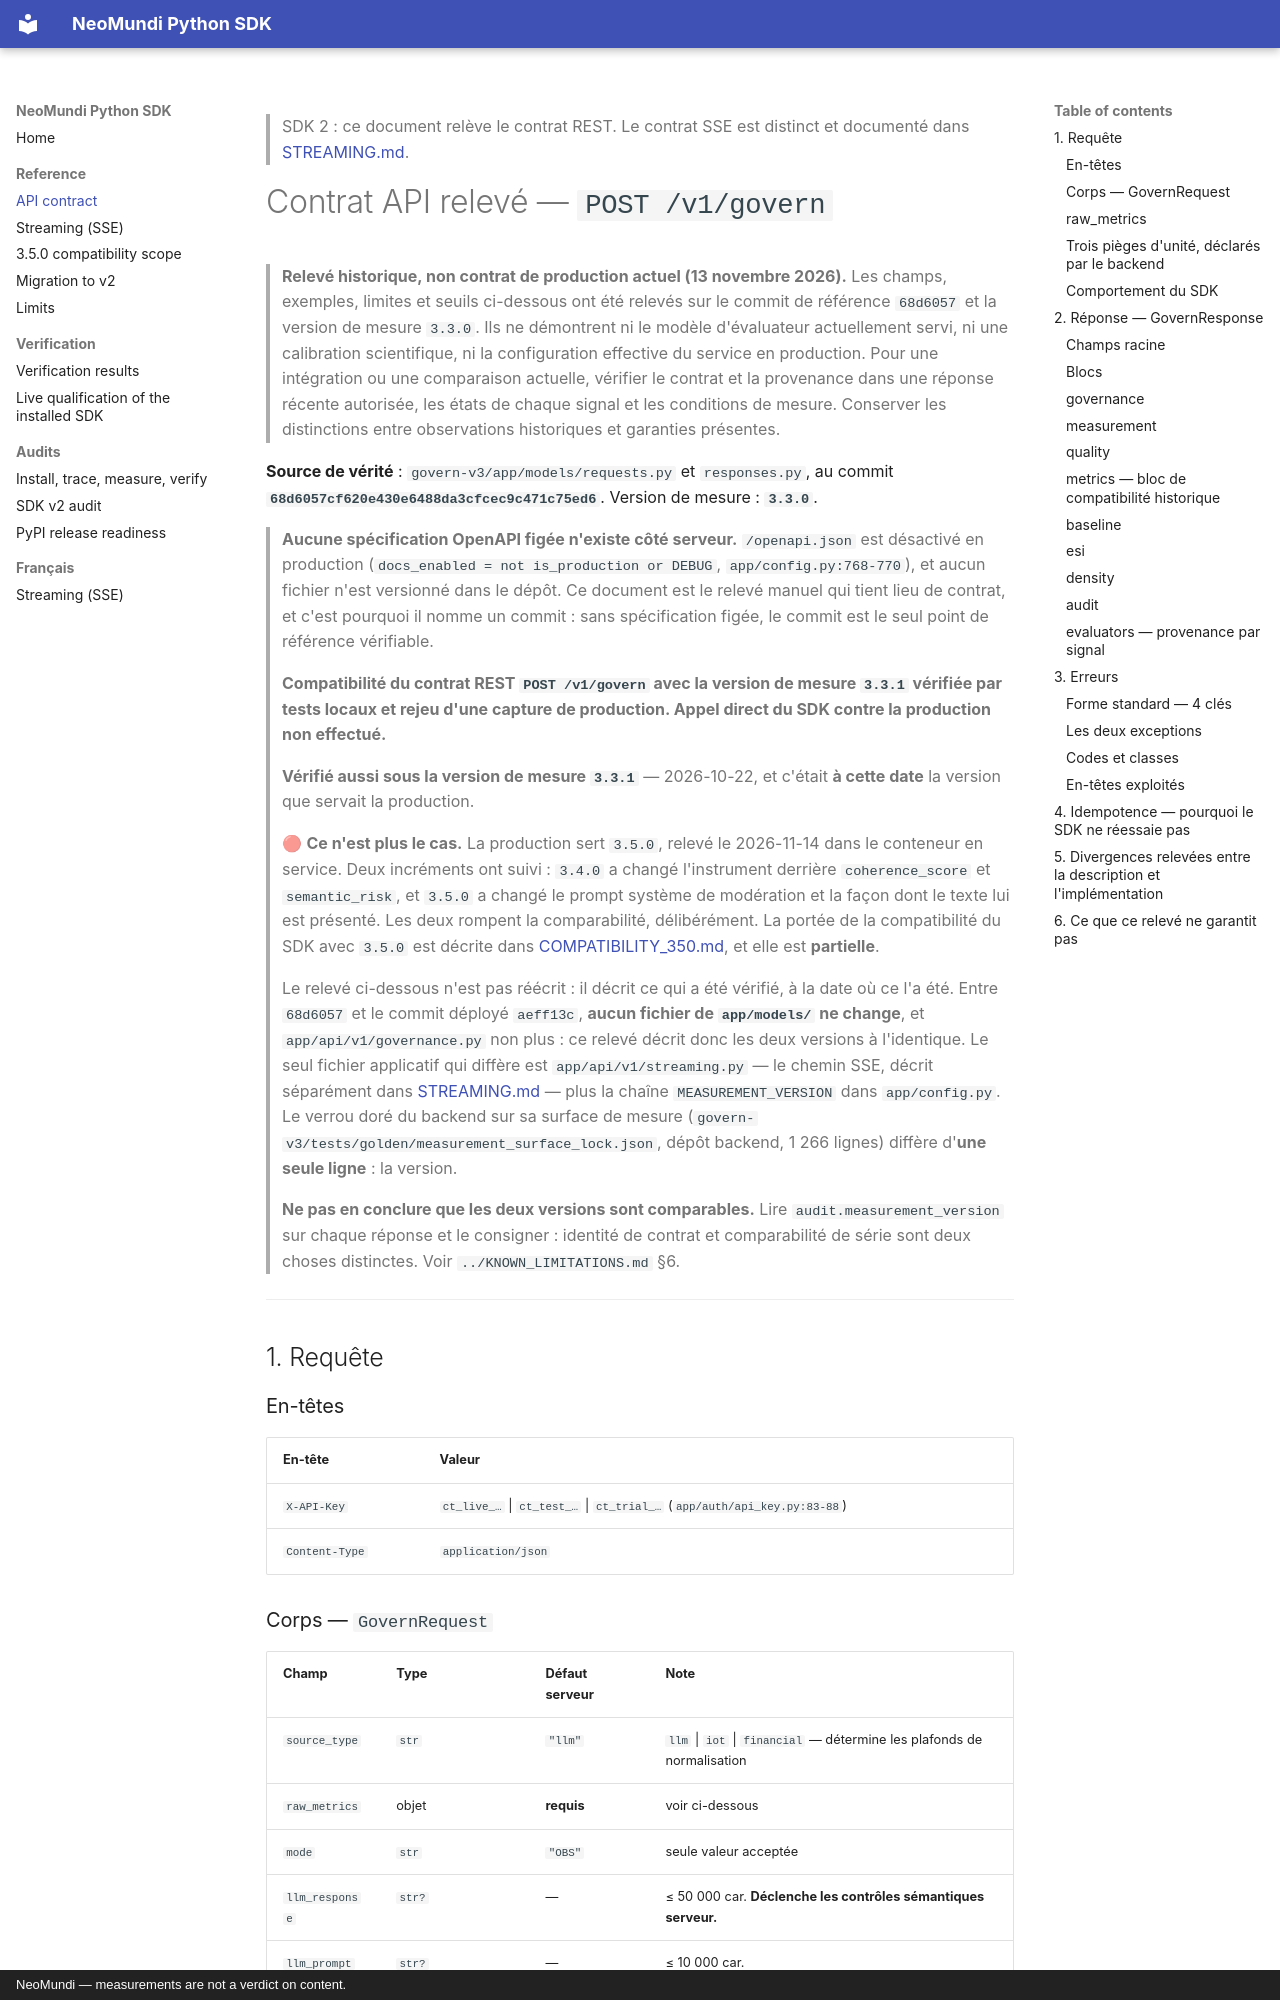

repository: neomundi-io/neomundi-python-sdk · page: CONTRAT_API/index.html · generator: mkdocs · copyright: NeoMundi — measurements are not a verdict on content.

> SDK 2 : ce document relève le contrat REST. Le contrat SSE est distinct
> et documenté dans [STREAMING.md](STREAMING.md).

# Contrat API relevé — `POST /v1/govern`

> **Relevé historique, non contrat de production actuel (13 novembre 2026).** Les champs, exemples, limites et seuils ci-dessous ont été relevés sur le commit de référence `68d6057` et la version de mesure `3.3.0`. Ils ne démontrent ni le modèle d'évaluateur actuellement servi, ni une calibration scientifique, ni la configuration effective du service en production. Pour une intégration ou une comparaison actuelle, vérifier le contrat et la provenance dans une réponse récente autorisée, les états de chaque signal et les conditions de mesure. Conserver les distinctions entre observations historiques et garanties présentes.


**Source de vérité** : `govern-v3/app/models/requests.py` et
`responses.py`, au commit **`68d6057cf620e430e6488da3cfcec9c471c75ed6`**.
Version de mesure : **`3.3.0`**.

> **Aucune spécification OpenAPI figée n'existe côté serveur.**
> `/openapi.json` est désactivé en production
> (`docs_enabled = not is_production or DEBUG`, `app/config.py:768-770`),
> et aucun fichier n'est versionné dans le dépôt. Ce document est le
> relevé manuel qui tient lieu de contrat, et c'est pourquoi il nomme un
> commit : sans spécification figée, le commit est le seul point de
> référence vérifiable.
